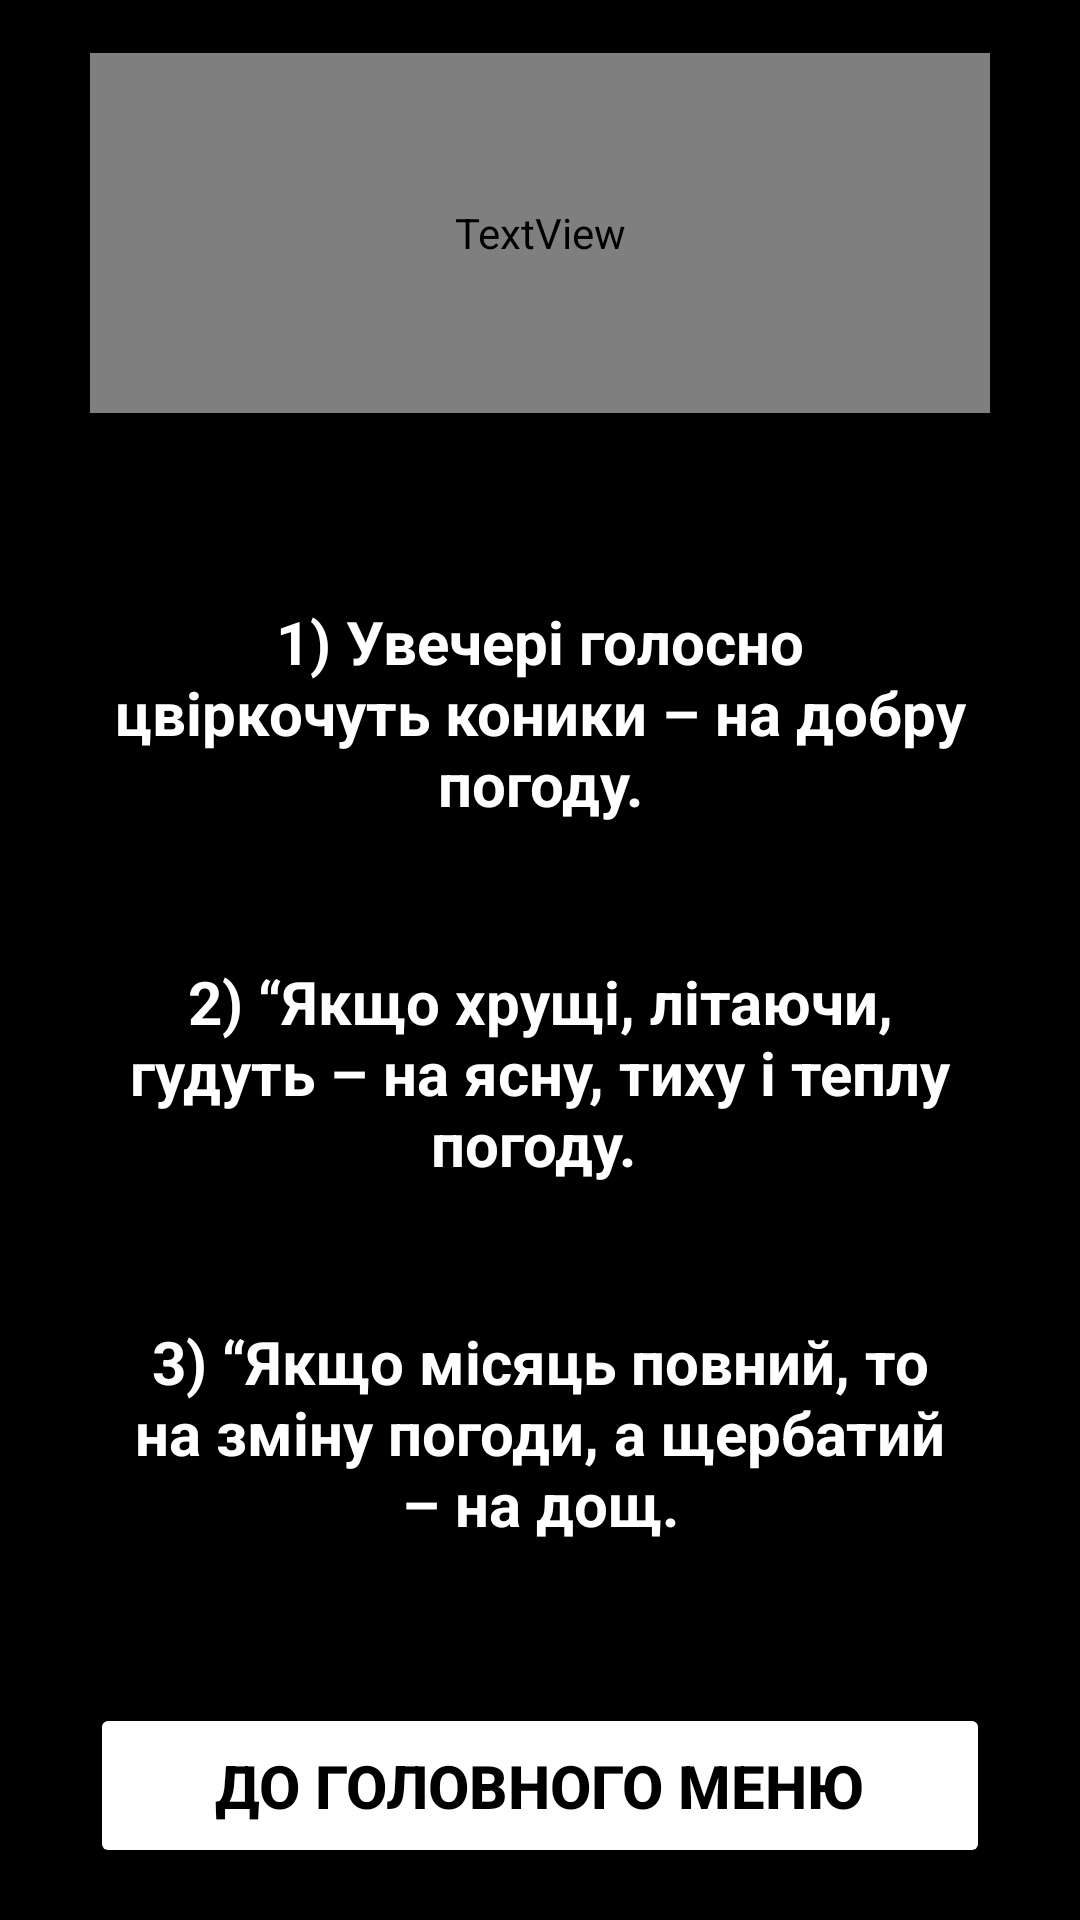

Produce the Android XML layout that renders to this screen, including the resource entries it uses.
<!-- AndroidManifest.xml: application theme Theme.ThreeInTotal -->
<!-- res/layout/activity_super.xml -->
<?xml version="1.0" encoding="utf-8"?>
<androidx.constraintlayout.widget.ConstraintLayout xmlns:android="http://schemas.android.com/apk/res/android"
    xmlns:app="http://schemas.android.com/apk/res-auto"
    xmlns:tools="http://schemas.android.com/tools"
    android:layout_width="match_parent"
    android:layout_height="match_parent"
    android:background="#000000"
    tools:context=".PicturesActivity">

    <LinearLayout
        android:layout_width="wrap_content"
        android:layout_height="wrap_content"
        android:orientation="vertical"
        app:layout_constraintBottom_toBottomOf="parent"
        app:layout_constraintEnd_toEndOf="parent"
        app:layout_constraintStart_toStartOf="parent"
        app:layout_constraintTop_toTopOf="parent">

        <TextView
            android:id="@+id/textView"
            style="@style/titles"
            android:text="Прикмети"
            android:layout_marginBottom="40dp"/>

        <LinearLayout
            android:layout_width="match_parent"
            android:layout_height="match_parent"
            android:orientation="vertical">

            <TextView
                android:id="@+id/textView2"
                android:text="1) Увечері голосно цвіркочуть коники – на добру погоду."
                style="@style/text"/>

            <TextView
                android:id="@+id/textView3"
                android:text="2) “Якщо хрущі, літаючи, гудуть – на ясну, тиху і теплу погоду. "
                style="@style/text"/>

            <TextView
                android:id="@+id/textView4"
                android:text="3) “Якщо місяць повний, то на зміну погоди, а щербатий – на дощ."
                style="@style/text"/>
        </LinearLayout>

        <Button
            android:id="@+id/buttonSuperToBack"
            style="@style/propertiesForButtons"
            android:text="До головного меню"
            android:layout_marginTop="30dp"/>
    </LinearLayout>
</androidx.constraintlayout.widget.ConstraintLayout>
<!-- resources referenced by this layout -->
<resources>
  <style name="propertiesForButtons">
          <item name="android:textSize">20sp</item>
          <item name="android:textStyle">bold</item>
          <item name="android:textColor">@color/black</item>
          <item name="android:layout_width">300dp</item>
          <item name="android:layout_height">55dp</item>
          <item name="android:backgroundTint">@color/orange</item>
          <item name="android:padding">8dp</item>
          <item name="android:layout_gravity">center</item>
          <item name="android:gravity">center</item>
      </style>
  <style name="text">
          <item name="android:textSize">20dp</item>
          <item name="android:textStyle">bold</item>
          <item name="android:textColor">@color/white</item>
          <item name="android:padding">8dp</item>
          <item name="android:layout_width">300dp</item>
          <item name="android:layout_height">120dp</item>
          <item name="android:layout_gravity">center</item>
          <item name="android:gravity">center</item>
      </style>
  <style name="titles">
          <item name="android:textSize">40dp</item>
          <item name="android:textStyle">bold</item>
          <item name="android:textColor">@color/orange</item>
          <item name="android:padding">8dp</item>
          <item name="android:layout_width">300dp</item>
          <item name="android:layout_height">120dp</item>
          <item name="android:layout_gravity">center</item>
          <item name="android:gravity">center</item>
      </style>
  <style name="Theme.ThreeInTotal" parent="Theme.MaterialComponents.DayNight.NoActionBar">
          
          <item name="colorPrimary">@color/purple_500</item>
          <item name="colorPrimaryVariant">@color/purple_700</item>
          <item name="colorOnPrimary">@color/white</item>
          
          <item name="colorSecondary">@color/teal_200</item>
          <item name="colorSecondaryVariant">@color/teal_700</item>
          <item name="colorOnSecondary">@color/black</item>
          
          <item name="android:statusBarColor">@color/black</item>
          
      </style>
  <!-- not gathered from this repository: default colours our renderer supplied (Android Studio template values) -->
  <color name="purple_500">#FF6200EE</color>
  <color name="purple_700">#FF3700B3</color>
  <color name="teal_200">#FF03DAC5</color>
  <color name="teal_700">#FF018786</color>
  <color name="black">#FF000000</color>
  <color name="white">#FFFFFFFF</color>
</resources>
